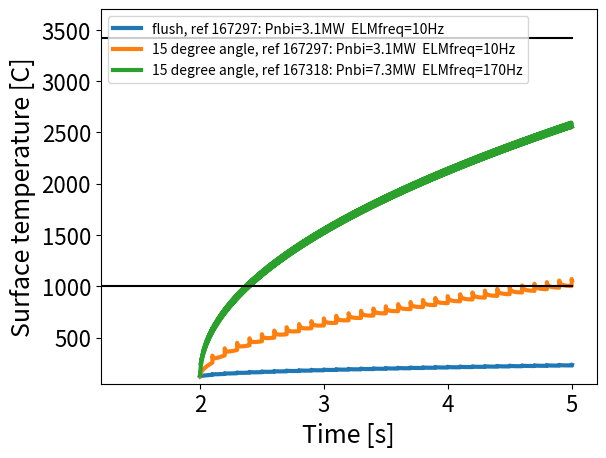

The matplotlib source for this figure:
# -*- coding: utf-8 -*-
"""
Created on Wed Feb 15 10:52:57 2017

@author: bartonjo

Calculate the surface temperature with constant and transient heat 
fluxes on the surface and semi-infinite BCs
"""

import numpy as np
import matplotlib.pyplot as plt
from scipy.special import erfc

#---------------------------------------------------------------------
# Define parameters
#

# Material constants for pure Tungsten samples
rho = 19.25e3                   # density [kg/m3]
cp = 0.134e3                    # specific heat [J/kg/K]  0.134 J/g/K
k = 173.                        # thermal conductivity [W/m/K]
kappa = k/rho/cp                # thermal diffusivity [m2/s]
a = 1.5e-3                      # flat sample thickness [m]
am = 1.9e-3                     # mid way up angled thickness [m]
at = 3.2e-3                     # all way up angled thickness [m]

# User defined parameters and array initializations
t = np.linspace(1e-4,3,10000)              # seconds
x = 0                               # [m] from surface
F = np.array([1e6,8e6,21e6])        # flux on surface [W/m2]
phip = np.array([2e6,16e6,33e6])      # transient flux power density
elmtime = np.array([5e-3,5e-3,5e-4])      # [s] ELM duration
elmt = np.zeros(np.size(elmtime))             # initialize array
for j in range(3):
    for i in t:
        if (i<=elmtime[j]):
            elmt[j] = i      # put the elm duration on t scale
phi = 2*phip*elmtime                # tran flux energy density [J/m2]
elmf = np.array([10,10,170])            # "ELM" frequency Hz
numelms = np.max(t)*elmf
# time when trans happens [s]
for j in range(3):
    if j<2:
        tau1 = [t[i] for i in range(np.size(t)) \
            if np.mod(i+1,np.round(np.size(t)/numelms[j]))==0]
    else:
        tau2 = [t[i] for i in range(np.size(t)) \
            if np.mod(i+1,np.round(np.size(t)/numelms[j]))==0]

Tempt = np.zeros((3, np.size(t)))   # temperature [K]
Telms = np.zeros((1, np.size(t)))
Telms2 = np.zeros((1, np.size(t)))
num = range(50)                     # number of terms in summation


#---------------------------------------------------------------------
# Evaluate solution of linear heat eaquation with constant flux on 
# surface and zero flux at x = inf
#

# calculate the shifted time for the elm heat flux
def tshift(t,s,telm):
    shift = [i for i in t if i>=telm]
    z = [np.min(t)/10. for i in t if (i-s)<=0]
    z.extend(shift)
    z = np.array(z[0:np.size(t)])
    return z

for j in range(3):
    if j<2:
        # eval the temp vs time with a constant background heat flux, F
        Tinter = F[j]/k*(2*np.sqrt(kappa*t/np.pi)*np.exp(-x**2/4/kappa/t) - 
                x*erfc(x/2/np.sqrt(kappa*t)))    
        # evaluate the temp vs time for ELMs
        for m in range(np.size(tau1)):
            ts = tshift(t,tau1[m],elmt[j])
            Telms += phi[j]/k*np.sqrt(kappa/np.pi/ts)*np.exp(-x**2/4/kappa/ts) * \
                    np.piecewise(ts,
                    [ts==np.min(t)/10., ts>np.min(t)/10.],[0,1])
        
        # Linearity allows us to add the inter-ELM and ELM solutions
        Tempt[j][:] = Tinter + Telms
    else:
        # eval the temp vs time with a constant background heat flux, F
        Tinter2 = F[j]/k*(2*np.sqrt(kappa*t/np.pi)*np.exp(-x**2/4/kappa/t) - 
                x*erfc(x/2/np.sqrt(kappa*t)))    
        # evaluate the temp vs time for ELMs
        for m in range(np.size(tau2)):
            ts2 = tshift(t,tau2[m],elmt[j])
            Telms2 += phi[j]/k*np.sqrt(kappa/np.pi/ts2)*np.exp(-x**2/4/kappa/ts2) * \
                    np.piecewise(ts2,
                    [ts2==np.min(t)/10., ts2>np.min(t)/10.],[0,1])
        
        # Linearity allows us to add the inter-ELM and ELM solutions
        Tempt[j][:] = Tinter2 + Telms2

#---------------------------------------------------------------------
# Calculate the slope of the temperature on the surface from the slope
# of the temperature at a distance x=a. How much greater is the 
# slope on the surface?
if x==0:
    x=a
t_shot = range(1,7)
t_shot = np.array(t_shot)*.5
ms = np.sqrt(4*kappa*t_shot/np.pi)
ml = np.sqrt(4*kappa*t_shot/np.pi)*np.exp(-x**2/4/kappa/t_shot) - \
        x*erfc(x/2/np.sqrt(kappa*t_shot))
R = ms/ml
#print(R)
        

#---------------------------------------------------------------------
# Plot solutions
#

# Temperature vs time for 3 specific thicknesses
Toffset = 100-273+293
fig, ax = plt.subplots()
#h = '{:0.1f}'.format(a1*1e3)
#plt.plot(t+2, Tempt[0][:]+Toffset, linewidth=3, label=h + ' mm')
#h = '{:0.1f}'.format(a1*1e3)
#plt.plot(t+2, Tempt[1][:]+Toffset, linewidth=3, 
#label=h + ' mm with ELMs')
#h = '{:0.1f}'.format(a3*1e3)
#plt.plot(t, Tempt[2][:], linewidth=3, label=h + ' mm')

#plt.plot(oldt, oldTemp, linewidth=3, label='flush')
plt.plot(t+2, (Tempt[0][:]+Toffset), linewidth=3, 
         label='flush,'+ 
         ' ref 167297: Pnbi=3.1MW  ELMfreq=10Hz')
h = '{:0.0f}'.format(15)
plt.plot(t+2, (Tempt[1][:]+Toffset), linewidth=3, 
         label=h + ' degree angle,' + 
         ' ref 167297: Pnbi=3.1MW  ELMfreq=10Hz')
h = '{:0.0f}'.format(15)
plt.plot(t+2, (Tempt[2][:]+Toffset), linewidth=3, 
         label=h + ' degree angle,' +
         ' ref 167318: Pnbi=7.3MW  ELMfreq=170Hz')

plt.plot([0, np.max(t)+2], [3422, 3422], 'k')
plt.plot([0, np.max(t)+2], [1000, 1000], 'k')
plt.plot([0, np.max(t)+2], [0,0], 'k')

#plt.xlim([0, np.floor(np.max(t))*1.05])
#plt.ylim([np.min(Tempt)*.95, 3695*1.15])
plt.xlim([1.2,5.2])
plt.ylim([50, 3700])

#plt.title('Constant ' + h + ' MW/m$^2$ of applied heat flux\n' + 
#        'Transient ' + h1 + ' MW/m$^2$ heat flux at ' + h2 + ' Hz'
#        , fontsize=18)
#plt.title('158463 (He), Ptot = 2.7MW, Pech = 2.3MW\n' + 
#        'Ip = 1.09, Bt = -1.97'
#        , fontsize=18)
#plt.title('166718 (D), Ptot = 4.6MW, Pnbi = 4.5MW\n' + 
#        'Ip = 1.13, Bt = -2.07, ELMfreq = ~35Hz'
#        , fontsize=18)
#plt.title('167297, Ptot = 3.6MW, Pnbi = 3.1MW\n' + 
#        'Ip = 1.29, Bt = -2.06, ELMfreq = ~10Hz'
#        , fontsize=18)
plt.xlabel('Time [s]', fontsize=18)
plt.tick_params(axis='x', labelsize=16)
plt.ylabel('Surface temperature [C]', fontsize=18)
#plt.ylabel('T-T$_o$ [K]', fontsize=18)
plt.tick_params(axis='y', labelsize=16)
plt.legend(loc='upper left')
fig.subplots_adjust(top=0.89)
plt.show()